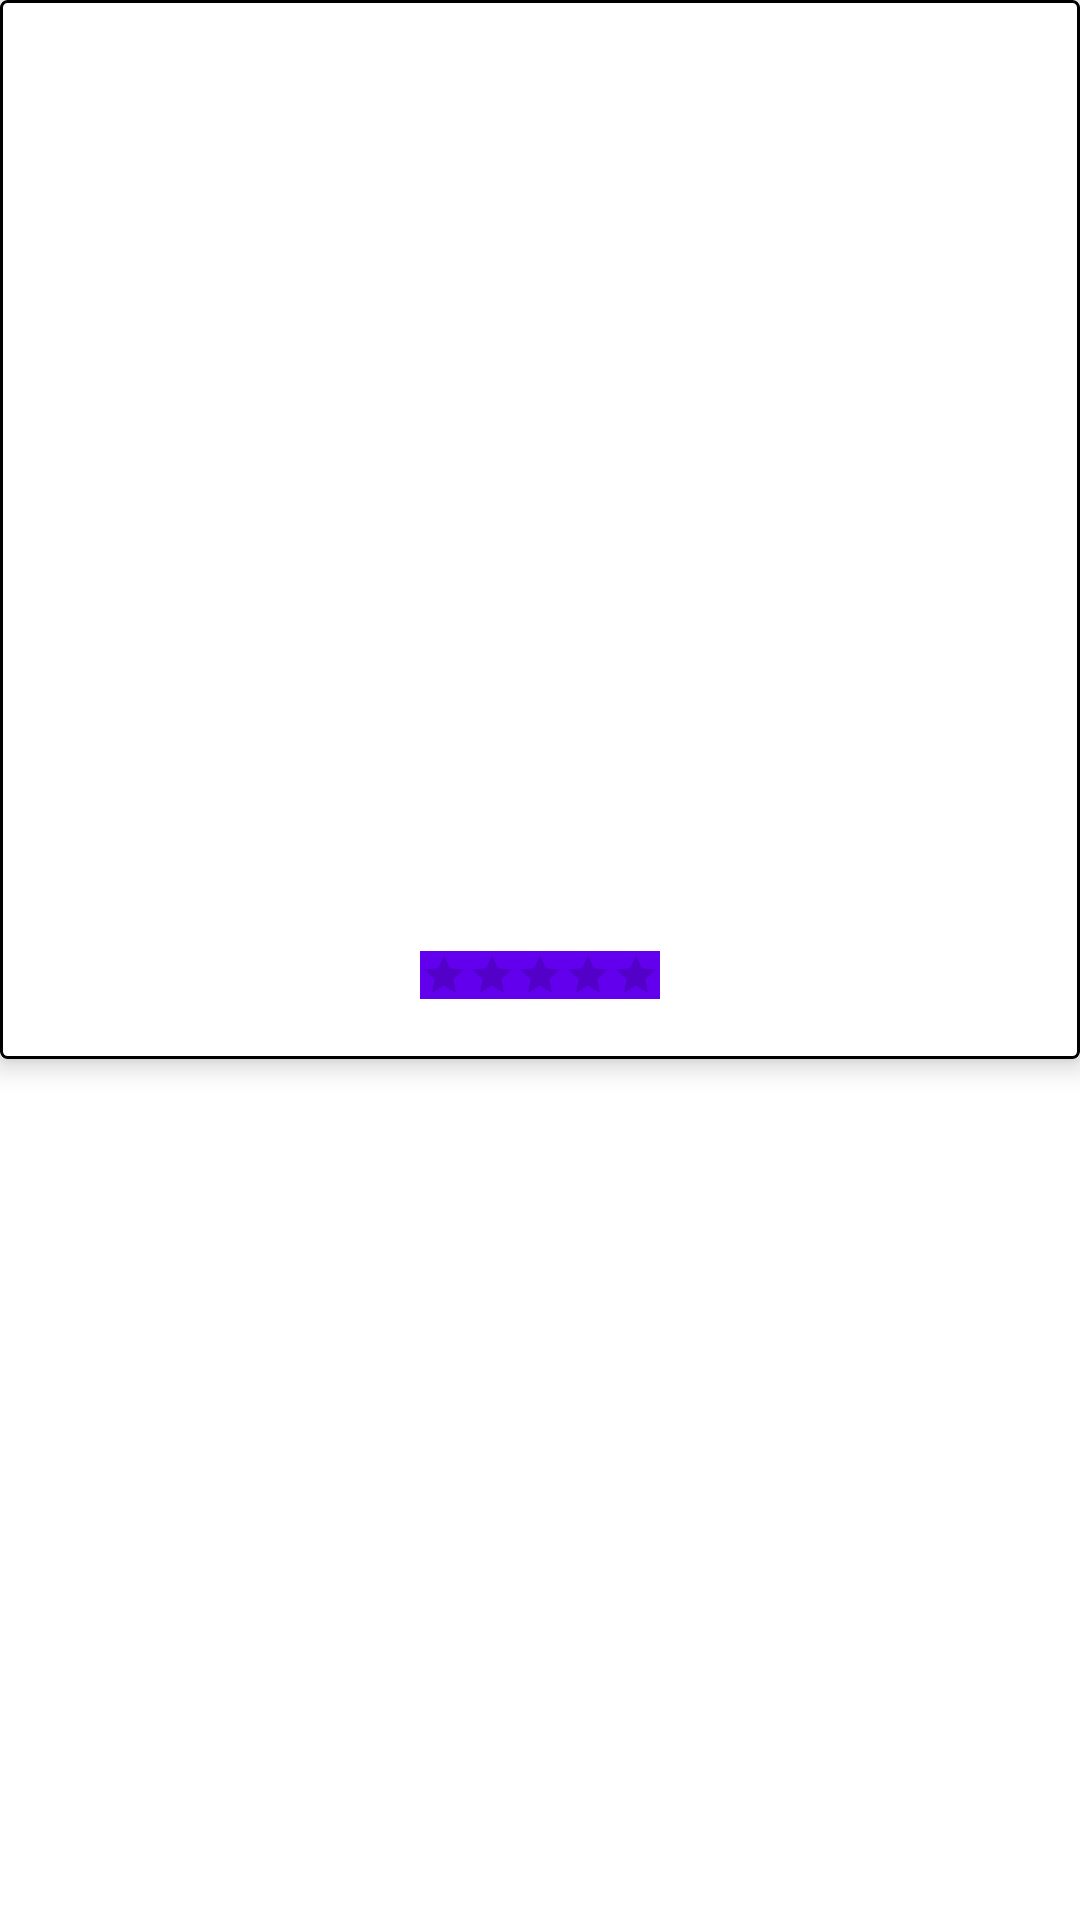

Reconstruct the res/layout file that produces this screen, plus the resources it refers to.
<!-- AndroidManifest.xml: application theme Theme.SephoraAssignment -->
<!-- res/layout/layout_product_list_item.xml -->
<?xml version="1.0" encoding="utf-8"?>
<LinearLayout xmlns:android="http://schemas.android.com/apk/res/android"
    android:layout_width="match_parent"
    android:layout_height="wrap_content"
    android:layout_margin="2dp"
    xmlns:app="http://schemas.android.com/apk/res-auto"
    android:orientation="vertical">

    <androidx.cardview.widget.CardView
        android:layout_width="match_parent"
        android:layout_height="wrap_content"
        android:padding="2dp"
        android:id="@+id/card_view"
        app:cardElevation="5dp">

        <LinearLayout
            android:layout_width="match_parent"
            android:layout_height="wrap_content"
            android:background="@drawable/custom_border"
            android:orientation="vertical">

            <ImageView
                android:layout_width="match_parent"
                android:layout_height="@dimen/recipe_image_height"
                android:scaleType="centerCrop"
                android:id="@+id/recipe_image"
                android:src="@drawable/ic_launcher_background"/>


            <LinearLayout
                android:layout_width="match_parent"
                android:layout_height="wrap_content"
                android:orientation="vertical"
                android:padding="10dp">

                <TextView
                    android:layout_width="match_parent"
                    android:layout_height="wrap_content"
                    android:textSize="@dimen/recipe_title_text_size"
                    android:textColor="#000"
                    android:gravity="center"
                    android:id="@+id/recipe_title"/>

                <LinearLayout
                    android:layout_width="match_parent"
                    android:layout_height="wrap_content"
                    android:orientation="vertical"
                    >

                    <TextView
                        android:layout_width="match_parent"
                        android:layout_height="wrap_content"
                        android:textSize="@dimen/recipe_publisher_text_size"
                        android:gravity="center"
                        android:paddingTop="5dp"
                        android:id="@+id/recipe_publisher" />

                    <RatingBar
                        android:id="@+id/rBar"
                        android:layout_width="wrap_content"
                        android:layout_height="wrap_content"
                        android:stepSize="0.5"
                        style="@android:style/Widget.Material.RatingBar.Small"
                        android:layout_gravity="center"
                        android:background="@color/colorPrimary"
                        android:numStars="5"/>


                </LinearLayout>


            </LinearLayout>


        </LinearLayout>

    </androidx.cardview.widget.CardView>


</LinearLayout>
<!-- resources referenced by this layout -->
<resources>
  <dimen name="recipe_image_height">250dp</dimen>
  <dimen name="recipe_publisher_text_size">16sp</dimen>
  <dimen name="recipe_title_text_size">15sp</dimen>
  <!-- drawable custom_border (drawable) -->
  <?xml version="1.0" encoding="UTF-8"?>
  <shape xmlns:android="http://schemas.android.com/apk/res/android" android:shape="rectangle">
      <corners android:radius="2dp"/>
      <padding android:left="10dp" android:right="10dp" android:top="10dp" android:bottom="10dp"/>
      <stroke android:width="1dp" android:color="#000000"/>
  </shape>
  <style name="Theme.SephoraAssignment" parent="Theme.MaterialComponents.DayNight.DarkActionBar">
          
          <item name="colorPrimary">@color/purple_500</item>
          <item name="colorPrimaryVariant">@color/purple_700</item>
          <item name="colorOnPrimary">@color/white</item>
          
          <item name="colorSecondary">@color/teal_200</item>
          <item name="colorSecondaryVariant">@color/teal_700</item>
          <item name="colorOnSecondary">@color/black</item>
          
          <item name="android:statusBarColor" tools:targetApi="l">?attr/colorPrimaryVariant</item>
          
      </style>
  <!-- not gathered from this repository: default colours our renderer supplied (Android Studio template values) -->
  <color name="purple_500">#FF6200EE</color>
  <color name="purple_700">#FF3700B3</color>
  <color name="teal_200">#FF03DAC5</color>
  <color name="teal_700">#FF018786</color>
  <color name="black">#FF000000</color>
  <color name="white">#FFFFFFFF</color>
  <color name="colorPrimary">#FF6200EE</color>
</resources>
